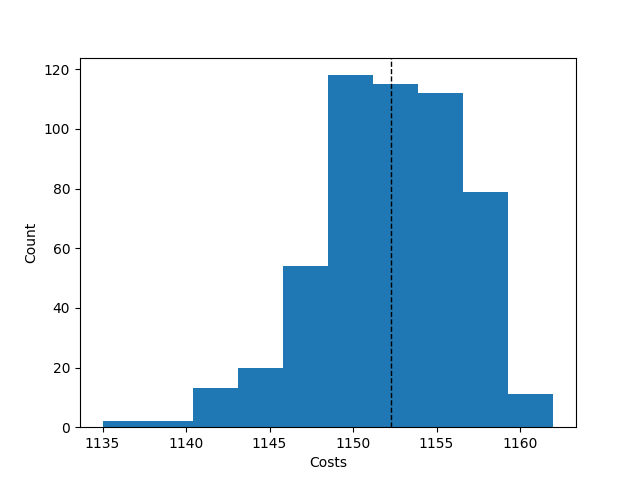

Values plotted in this chart, from the file beside it:
Try No, Score, Even Distribution Score, Cheapest Station, Costs, Amount of Stations, Lowest price, Highest price, Mean price, Lowest distribution, Highest distribution, Mean distribution, Average Time, Fails, How many Stations
0, {'1': 16, '2': 15, '3': 12, '4': 13, '5'…, 39.8, 2, 1153, 4, , , , , , , , , 
1, {'1': 15, '2': 16, '3': 13, '4': 12, '5'…, 39.8, 2, 1153, 4, , , , , , , , , 
2, {'1': 14, '2': 15, '3': 14, '4': 13, '5'…, 39.9, 2, 1158, 4, , , , , , , , , 
3, {'1': 13, '2': 13, '3': 15, '4': 15, '5'…, 39.8, 2, 1157, 4, , , , , , , , , 
4, {'1': 14, '2': 11, '3': 15, '4': 16, '5'…, 39.7, 2, 1151, 4, , , , , , , , , 
5, {'1': 14, '2': 15, '3': 13, '4': 14, '5'…, 39.9, 2, 1158, 4, , , , , , , , , 
6, {'1': 17, '2': 15, '3': 11, '4': 13, '5'…, 39.6, 2, 1149, 4, , , , , , , , , 
7, {'1': 14, '2': 15, '3': 13, '4': 14, '5'…, 39.9, 2, 1158, 4, , , , , , , , , 
8, {'1': 16, '2': 16, '3': 11, '4': 13, '5'…, 39.6, 2, 1150, 4, , , , , , , , , 
9, {'1': 18, '2': 16, '3': 11, '4': 11, '5'…, 39.4, 2, 1146, 4, , , , , , , , , 
10, {'1': 16, '2': 12, '3': 13, '4': 15, '5'…, 39.8, 2, 1153, 4, , , , , , , , , 
11, {'1': 12, '2': 17, '3': 15, '4': 12, '5'…, 39.8, 2, 1151, 4, , , , , , , , , 
12, {'1': 13, '2': 12, '3': 15, '4': 16, '5'…, 39.8, 2, 1153, 4, , , , , , , , , 
13, {'1': 14, '2': 16, '3': 16, '4': 10, '5'…, 39.6, 2, 1148, 4, , , , , , , , , 
14, {'1': 14, '2': 15, '3': 12, '4': 15, '5'…, 39.9, 2, 1155, 4, , , , , , , , , 
15, {'1': 13, '2': 12, '3': 15, '4': 16, '5'…, 39.8, 2, 1153, 4, , , , , , , , , 
16, {'1': 15, '2': 14, '3': 14, '4': 13, '5'…, 39.9, 2, 1158, 4, , , , , , , , , 
17, {'1': 17, '2': 15, '3': 11, '4': 13, '5'…, 39.6, 2, 1149, 4, , , , , , , , , 
18, {'1': 16, '2': 12, '3': 16, '4': 12, '5'…, 39.8, 2, 1152, 4, , , , , , , , , 
19, {'1': 13, '2': 17, '3': 14, '4': 12, '5'…, 39.8, 2, 1152, 4, , , , , , , , , 
20, {'1': 15, '2': 14, '3': 14, '4': 13, '5'…, 39.9, 2, 1158, 4, , , , , , , , , 
21, {'1': 13, '2': 13, '3': 13, '4': 17, '5'…, 39.7, 2, 1155, 4, , , , , , , , , 
22, {'1': 12, '2': 16, '3': 12, '4': 16, '5'…, 39.8, 2, 1152, 4, , , , , , , , , 
23, {'1': 13, '2': 12, '3': 16, '4': 15, '5'…, 39.8, 2, 1153, 4, , , , , , , , , 
24, {'1': 11, '2': 15, '3': 16, '4': 14, '5'…, 39.7, 2, 1151, 4, , , , , , , , , 
25, {'1': 18, '2': 13, '3': 15, '4': 10, '5'…, 39.5, 2, 1145, 4, , , , , , , , , 
26, {'1': 14, '2': 15, '3': 14, '4': 13, '5'…, 39.9, 2, 1158, 4, , , , , , , , , 
27, {'1': 13, '2': 14, '3': 16, '4': 13, '5'…, 39.8, 2, 1156, 4, , , , , , , , , 
28, {'1': 16, '2': 15, '3': 13, '4': 12, '5'…, 39.8, 2, 1153, 4, , , , , , , , , 
29, {'1': 14, '2': 16, '3': 14, '4': 12, '5'…, 39.9, 2, 1154, 4, , , , , , , , , 
30, {'1': 13, '2': 16, '3': 14, '4': 13, '5'…, 39.8, 2, 1156, 4, , , , , , , , , 
31, {'1': 15, '2': 13, '3': 14, '4': 14, '5'…, 39.9, 2, 1158, 4, , , , , , , , , 
32, {'1': 13, '2': 14, '3': 14, '4': 15, '5'…, 39.9, 2, 1158, 4, , , , , , , , , 
33, {'1': 16, '2': 13, '3': 12, '4': 15, '5'…, 39.8, 2, 1153, 4, , , , , , , , , 
34, {'1': 15, '2': 13, '3': 12, '4': 16, '5'…, 39.8, 2, 1153, 4, , , , , , , , , 
35, {'1': 13, '2': 14, '3': 17, '4': 12, '5'…, 39.8, 2, 1152, 4, , , , , , , , , 
36, {'1': 14, '2': 15, '3': 15, '4': 12, '5'…, 39.9, 2, 1155, 4, , , , , , , , , 
37, {'1': 13, '2': 14, '3': 13, '4': 16, '5'…, 39.8, 2, 1156, 4, , , , , , , , , 
38, {'1': 15, '2': 14, '3': 14, '4': 13, '5'…, 39.9, 2, 1158, 4, , , , , , , , , 
39, {'1': 12, '2': 15, '3': 14, '4': 15, '5'…, 39.9, 2, 1155, 4, , , , , , , , , 
40, {'1': 12, '2': 12, '3': 16, '4': 16, '5'…, 39.8, 2, 1152, 4, , , , , , , , , 
41, {'1': 12, '2': 13, '3': 16, '4': 15, '5'…, 39.8, 2, 1153, 4, , , , , , , , , 
42, {'1': 15, '2': 16, '3': 11, '4': 14, '5'…, 39.7, 2, 1151, 4, , , , , , , , , 
43, {'1': 15, '2': 13, '3': 16, '4': 12, '5'…, 39.8, 2, 1153, 4, , , , , , , , , 
44, {'1': 17, '2': 16, '3': 12, '4': 11, '5'…, 39.6, 2, 1148, 4, , , , , , , , , 
45, {'1': 14, '2': 15, '3': 15, '4': 12, '5'…, 39.9, 2, 1155, 4, , , , , , , , , 
46, {'1': 15, '2': 17, '3': 12, '4': 12, '5'…, 39.8, 2, 1151, 4, , , , , , , , , 
47, {'1': 13, '2': 12, '3': 17, '4': 14, '5'…, 39.8, 2, 1152, 4, , , , , , , , , 
48, {'1': 14, '2': 15, '3': 14, '4': 13, '5'…, 39.9, 2, 1158, 4, , , , , , , , , 
49, {'1': 16, '2': 16, '3': 11, '4': 13, '5'…, 39.6, 2, 1150, 4, , , , , , , , , 
50, {'1': 15, '2': 12, '3': 17, '4': 12, '5'…, 39.8, 2, 1151, 4, , , , , , , , , 
51, {'1': 14, '2': 14, '3': 18, '4': 10, '5'…, 39.6, 2, 1146, 4, , , , , , , , , 
52, {'1': 14, '2': 13, '3': 13, '4': 16, '5'…, 39.8, 2, 1156, 4, , , , , , , , , 
53, {'1': 14, '2': 12, '3': 15, '4': 15, '5'…, 39.9, 2, 1155, 4, , , , , , , , , 
54, {'1': 15, '2': 16, '3': 12, '4': 13, '5'…, 39.8, 2, 1153, 4, , , , , , , , , 
55, {'1': 14, '2': 14, '3': 14, '4': 14, '5'…, 40.0, 2, 1162, 4, , , , , , , , , 
56, {'1': 15, '2': 14, '3': 12, '4': 15, '5'…, 39.9, 2, 1155, 4, , , , , , , , , 
57, {'1': 11, '2': 13, '3': 15, '4': 17, '5'…, 39.6, 2, 1149, 4, , , , , , , , , 
58, {'1': 17, '2': 15, '3': 11, '4': 13, '5'…, 39.6, 2, 1149, 4, , , , , , , , , 
59, {'1': 13, '2': 14, '3': 14, '4': 15, '5'…, 39.9, 2, 1158, 4, , , , , , , , , 
... 467 more rows
